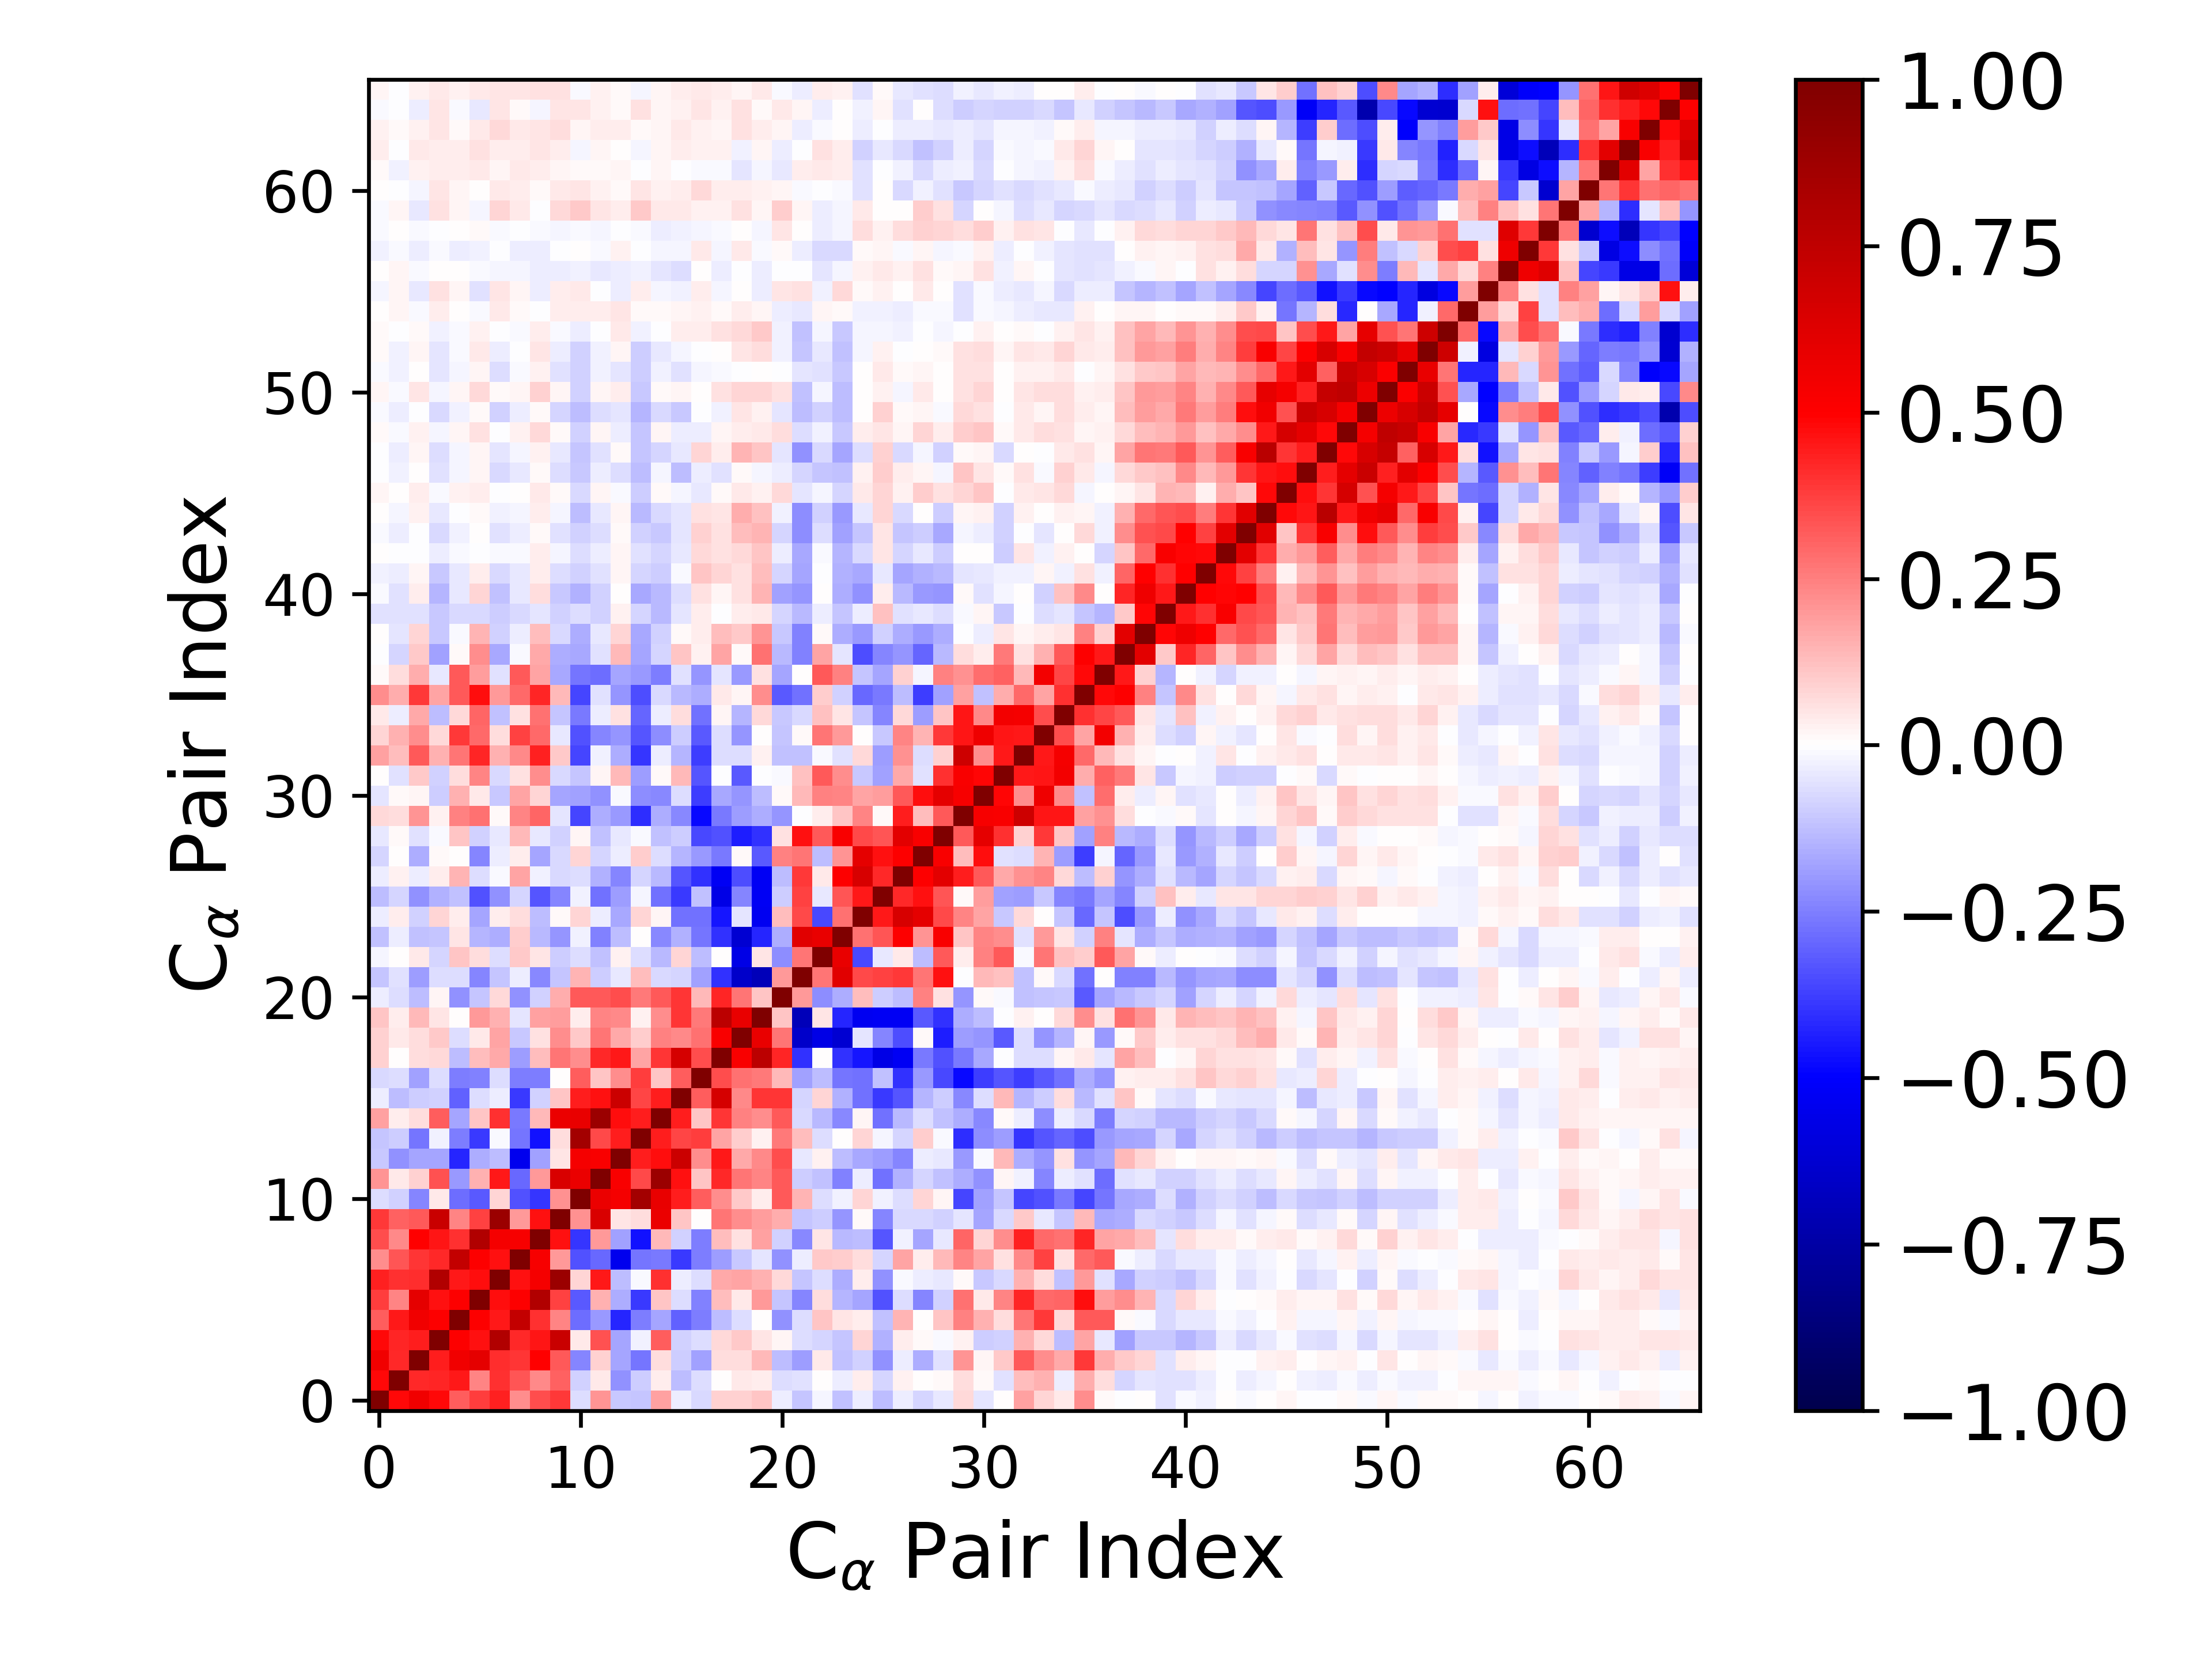

Source data for this figure (header and first rows):
1.000000000000000000e+00, 4.828903782011269019e-01, 5.486106780306851949e-01, 4.803328383480355290e-01, 3.169575004953822384e-01, 3.773830852314139506e-01, 4.310808308107554332e-01, 2.223335756827315435e-01, 3.466957916680369900e-01, 3.865353881141965764e-01, -6.309741896407781991e-02, 2.047425564077215709e-01, -1.064652214158992444e-01, -1.132619178747791971e-01, 1.804891233009080775e-01, -3.899784295164146486e-02, -7.324412059176282908e-02, 8.626218546633382389e-02, 9.186440989118389855e-02, 1.113891231595208475e-01, -3.486612036808744292e-02, -1.138848373019173410e-01, -1.946130079112815686e-02, -1.185044160933642760e-01
4.828903782011269019e-01, 1.000000000000000000e+00, 4.195736243824786937e-01, 4.241321530461887868e-01, 4.500494184327386571e-01, 2.420968224790699119e-01, 4.028040028396121519e-01, 3.295848056857323405e-01, 2.303608304892768854e-01, 3.102465575475919501e-01, -8.597090231549059380e-02, 4.009303493615240521e-02, -2.156676605288578852e-01, -9.778847383915899305e-02, 3.524599207226945807e-02, -1.320086301371046766e-01, -6.998777947482349993e-02, 6.433605589283379264e-03, 4.498036768151410930e-02, 3.547850193394418150e-02, -6.760545173058285506e-02, -6.056177385683172987e-02, 6.644062778948658455e-04, -3.726001080222771100e-02
5.486106780306851949e-01, 4.195736243824786937e-01, 1.000000000000000000e+00, 4.445726780468003958e-01, 5.485076658050637155e-01, 6.006676062313041076e-01, 4.114902384605645946e-01, 3.953655205958212515e-01, 4.936081384351672652e-01, 3.262171145816445961e-01, -2.390791630223517705e-01, 8.752653923459269292e-02, -1.759554895545052677e-01, -2.701402984119308237e-01, 6.852960608011392230e-02, -9.996859499212844280e-02, -1.864243981092127411e-01, 6.699454986087802211e-02, 6.570236966519210631e-02, 1.377200948808378900e-01, -1.260495533968223059e-01, -1.877846116775672702e-01, 4.241912128006138094e-02, -1.185240706600077243e-01
4.803328383480355290e-01, 4.241321530461887868e-01, 4.445726780468003958e-01, 1.000000000000000000e+00, 5.054311526848278557e-01, 4.654989243203209170e-01, 8.042970092441780183e-01, 4.188293031102641173e-01, 4.598922106340380123e-01, 7.093584988135605007e-01, 4.626928686724939010e-02, 3.402459537504198273e-01, -1.795207772175350935e-01, -2.487311038282068176e-02, 3.169866687507995051e-01, -9.259114233125742555e-02, -7.006762528783914978e-02, 7.032443617012361370e-02, 1.080620577782307884e-01, 5.233372677807986845e-02, 1.779495471604305643e-02, -6.578753508150872453e-02, -8.173795036572174821e-02, -1.161759592876014657e-01
3.169575004953822384e-01, 4.500494184327386571e-01, 5.485076658050637155e-01, 5.054311526848278557e-01, 1.000000000000000000e+00, 5.006771852608082884e-01, 4.514990552503578836e-01, 7.335669255099410702e-01, 4.004005223604639729e-01, 2.415424913084270597e-01, -2.871732280477610200e-01, -1.987014147234158479e-01, -4.266900911095440341e-01, -2.542323064192074655e-01, -1.773141667492387219e-01, -3.049069030326905239e-01, -2.522404421822891374e-01, -1.264987127531126687e-01, -6.328471225200420214e-02, 2.060257887826935901e-03, -2.113319212640015210e-01, -6.989769180445377927e-02, 1.121522659938950783e-01, 5.218446144557523092e-02
3.773830852314139506e-01, 2.420968224790699119e-01, 6.006676062313041076e-01, 4.654989243203209170e-01, 5.006771852608082884e-01, 1.000000000000000000e+00, 4.749909007224404900e-01, 5.022417190683362564e-01, 7.986706207766831600e-01, 3.737277091668005369e-01, -3.239589000448324652e-01, 1.526636733148562242e-01, -1.595160174707198897e-01, -3.884764457961268902e-01, 1.101168350546359032e-01, -6.940335447544751513e-02, -2.456467292844052852e-01, 1.263467652629780558e-01, 4.453003928370587172e-02, 1.969328477220466389e-01, -1.138054106340624649e-01, -2.386376764709214338e-01, 6.665554533562098594e-02, -1.443420141975553239e-01
4.310808308107554332e-01, 4.028040028396121519e-01, 4.114902384605645946e-01, 8.042970092441780183e-01, 4.514990552503578836e-01, 4.749909007224404900e-01, 1.000000000000000000e+00, 4.641798506157434612e-01, 5.379595095890734591e-01, 8.888370669830124582e-01, 8.329464005223731482e-02, 4.455912674654822769e-01, -1.313686549985167429e-01, -1.514712571171458050e-02, 4.060403584529440613e-01, -3.453136678694235240e-02, -6.548492877219172503e-02, 1.701182196541910496e-01, 1.756522868483211541e-01, 1.527390340934395851e-01, 7.165802530363418743e-02, -1.120189616714604014e-01, -6.590869467389612324e-02, -1.564487880444420387e-01
2.223335756827315435e-01, 3.295848056857323405e-01, 3.953655205958212515e-01, 4.188293031102641173e-01, 7.335669255099410702e-01, 5.022417190683362564e-01, 4.641798506157434612e-01, 1.000000000000000000e+00, 5.284701751546253545e-01, 1.954550002312246404e-01, -3.365279213895082111e-01, -2.965320862884627817e-01, -5.393342602302357847e-01, -2.703663361465738491e-01, -2.614319872215321028e-01, -3.878057178162018226e-01, -2.568083557978984022e-01, -1.906453334945517053e-01, -1.018943288775852052e-01, -5.154346338460190358e-02, -2.175278674972926096e-01, -3.731767809857692436e-02, 1.030899718863850512e-01, 9.751467075951500418e-02
3.466957916680369900e-01, 2.303608304892768854e-01, 4.936081384351672652e-01, 4.598922106340380123e-01, 4.004005223604639729e-01, 7.986706207766831600e-01, 5.379595095890734591e-01, 5.284701751546253545e-01, 1.000000000000000000e+00, 4.664474767493584362e-01, -3.938050871886014104e-01, 2.008539918101295840e-01, -1.818570230340498528e-01, -4.620235787562570473e-01, 1.335934810729331734e-01, -8.840227694747034015e-02, -2.536358975232162472e-01, 1.314675578914570597e-01, 6.168911397862052864e-02, 1.844818887885086856e-01, -8.973871312362680097e-02, -2.337382999727400656e-01, 4.924695480055511776e-02, -1.377871579826183412e-01
3.865353881141965764e-01, 3.102465575475919501e-01, 3.262171145816445961e-01, 7.093584988135605007e-01, 2.415424913084270597e-01, 3.737277091668005369e-01, 8.888370669830124582e-01, 1.954550002312246404e-01, 4.664474767493584362e-01, 1.000000000000000000e+00, 2.124223737922623367e-01, 6.449671464750423855e-01, 5.323261758242588126e-02, 6.627101753948472229e-02, 5.745106968455527818e-01, 1.109414942817116001e-01, 4.974931564852261463e-03, 2.666381592381469323e-01, 2.213016151958644706e-01, 1.894437065308247348e-01, 1.636449065290640770e-01, -1.140636827526768926e-01, -9.595622838472885052e-02, -2.075536183791503453e-01
-6.309741896407781991e-02, -8.597090231549059380e-02, -2.390791630223517705e-01, 4.626928686724939010e-02, -2.871732280477610200e-01, -3.239589000448324652e-01, 8.329464005223731482e-02, -3.365279213895082111e-01, -3.938050871886014104e-01, 2.124223737922623367e-01, 1.000000000000000000e+00, 5.750975536547319189e-01, 5.339627729664674360e-01, 8.592935984415058792e-01, 5.791443876614935649e-01, 4.379974582821750118e-01, 3.142340966511399381e-01, 2.220292365175485227e-01, 1.027570787125589857e-01, 3.247229501457467998e-02, 3.263481095469680793e-01, 1.463170761783203766e-01, -6.794987199808716349e-02, -2.851518932857702651e-02
2.047425564077215709e-01, 4.009303493615240521e-02, 8.752653923459269292e-02, 3.402459537504198273e-01, -1.987014147234158479e-01, 1.526636733148562242e-01, 4.455912674654822769e-01, -2.965320862884627817e-01, 2.008539918101295840e-01, 6.449671464750423855e-01, 5.750975536547319189e-01, 1.000000000000000000e+00, 5.169196666298878640e-01, 3.553878924560649466e-01, 8.829527057531914025e-01, 4.610461848396616991e-01, 1.128403525479034220e-01, 4.188951077723738758e-01, 2.672136541671065180e-01, 2.411805394002953795e-01, 3.269439721468935800e-01, -9.882051774436213798e-02, -1.213394275166314179e-01, -2.443937302777296761e-01
-1.064652214158992444e-01, -2.156676605288578852e-01, -1.759554895545052677e-01, -1.795207772175350935e-01, -4.266900911095440341e-01, -1.595160174707198897e-01, -1.313686549985167429e-01, -5.393342602302357847e-01, -1.818570230340498528e-01, 5.323261758242588126e-02, 5.339627729664674360e-01, 5.169196666298878640e-01, 1.000000000000000000e+00, 4.387577911950774068e-01, 4.729075854452365335e-01, 6.967566942155181131e-01, 2.241112873571787234e-01, 4.483549375691587291e-01, 1.690359537402991164e-01, 2.343628777689328313e-01, 3.439586595672736724e-01, -4.082195427371847207e-02, 2.597762836239908904e-02, -1.298805300929347928e-01
-1.132619178747791971e-01, -9.778847383915899305e-02, -2.701402984119308237e-01, -2.487311038282068176e-02, -2.542323064192074655e-01, -3.884764457961268902e-01, -1.514712571171458050e-02, -2.703663361465738491e-01, -4.620235787562570473e-01, 6.627101753948472229e-02, 8.592935984415058792e-01, 3.553878924560649466e-01, 4.387577911950774068e-01, 1.000000000000000000e+00, 4.440887811564811494e-01, 3.622674956537506041e-01, 3.783525481486237907e-01, 1.735366398563876755e-01, 9.667491954893975281e-02, 2.913170817666382167e-02, 2.621902577054543437e-01, 1.326659761406228655e-01, -6.660803292787227659e-02, 2.209154177960283728e-03
1.804891233009080775e-01, 3.524599207226945807e-02, 6.852960608011392230e-02, 3.169866687507995051e-01, -1.773141667492387219e-01, 1.101168350546359032e-01, 4.060403584529440613e-01, -2.614319872215321028e-01, 1.335934810729331734e-01, 5.745106968455527818e-01, 5.791443876614935649e-01, 8.829527057531914025e-01, 4.729075854452365335e-01, 4.440887811564811494e-01, 1.000000000000000000e+00, 4.392337935637972701e-01, 1.113347304293341444e-01, 3.963198894462101607e-01, 2.475544358705082659e-01, 2.192058880777925378e-01, 3.257860373281116773e-01, -7.068165608631984953e-02, -1.377877823237035615e-01, -2.324873272768838706e-01
-3.899784295164146486e-02, -1.320086301371046766e-01, -9.996859499212844280e-02, -9.259114233125742555e-02, -3.049069030326905239e-01, -6.940335447544751513e-02, -3.453136678694235240e-02, -3.878057178162018226e-01, -8.840227694747034015e-02, 1.109414942817116001e-01, 4.379974582821750118e-01, 4.610461848396616991e-01, 6.967566942155181131e-01, 3.622674956537506041e-01, 4.392337935637972701e-01, 1.000000000000000000e+00, 3.191325679945296034e-01, 6.637171124452027060e-01, 2.275331114471498828e-01, 3.966146181123597070e-01, 3.940594958460575947e-01, -8.470272704759720939e-02, 8.106699923905227867e-02, -1.499058080330425424e-01
-7.324412059176282908e-02, -6.998777947482349993e-02, -1.864243981092127411e-01, -7.006762528783914978e-02, -2.522404421822891374e-01, -2.456467292844052852e-01, -6.548492877219172503e-02, -2.568083557978984022e-01, -2.536358975232162472e-01, 4.974931564852261463e-03, 3.142340966511399381e-01, 1.128403525479034220e-01, 2.241112873571787234e-01, 3.783525481486237907e-01, 1.113347304293341444e-01, 3.191325679945296034e-01, 1.000000000000000000e+00, 3.504571189549545718e-01, 2.811923277862660719e-01, 2.594105047445586232e-01, 1.358463711219427272e-01, -1.866621089045851500e-01, -1.291879268824891458e-01, -2.680693770984954316e-01
8.626218546633382389e-02, 6.433605589283379264e-03, 6.699454986087802211e-02, 7.032443617012361370e-02, -1.264987127531126687e-01, 1.263467652629780558e-01, 1.701182196541910496e-01, -1.906453334945517053e-01, 1.314675578914570597e-01, 2.666381592381469323e-01, 2.220292365175485227e-01, 4.188951077723738758e-01, 4.483549375691587291e-01, 1.735366398563876755e-01, 3.963198894462101607e-01, 6.637171124452027060e-01, 3.504571189549545718e-01, 1.000000000000000000e+00, 5.230387025306122428e-01, 7.612703377602065835e-01, 4.285548170899095566e-01, -3.990439228884983258e-01, 1.234596342164682352e-03, -3.990579140041887185e-01
9.186440989118389855e-02, 4.498036768151410930e-02, 6.570236966519210631e-02, 1.080620577782307884e-01, -6.328471225200420214e-02, 4.453003928370587172e-02, 1.756522868483211541e-01, -1.018943288775852052e-01, 6.168911397862052864e-02, 2.213016151958644706e-01, 1.027570787125589857e-01, 2.672136541671065180e-01, 1.690359537402991164e-01, 9.667491954893975281e-02, 2.475544358705082659e-01, 2.275331114471498828e-01, 2.811923277862660719e-01, 5.230387025306122428e-01, 1.000000000000000000e+00, 5.819588377274185209e-01, 2.697671452363835098e-01, -6.449226203841043059e-01, -5.660235314647390492e-01, -6.227618659070337515e-01
1.113891231595208475e-01, 3.547850193394418150e-02, 1.377200948808378900e-01, 5.233372677807986845e-02, 2.060257887826935901e-03, 1.969328477220466389e-01, 1.527390340934395851e-01, -5.154346338460190358e-02, 1.844818887885086856e-01, 1.894437065308247348e-01, 3.247229501457467998e-02, 2.411805394002953795e-01, 2.343628777689328313e-01, 2.913170817666382167e-02, 2.192058880777925378e-01, 3.966146181123597070e-01, 2.594105047445586232e-01, 7.612703377602065835e-01, 5.819588377274185209e-01, 1.000000000000000000e+00, 1.139868661768667496e-01, -6.922478596984500410e-01, 5.448717528731069487e-02, -4.275111352723200975e-01
-3.486612036808744292e-02, -6.760545173058285506e-02, -1.260495533968223059e-01, 1.779495471604305643e-02, -2.113319212640015210e-01, -1.138054106340624649e-01, 7.165802530363418743e-02, -2.175278674972926096e-01, -8.973871312362680097e-02, 1.636449065290640770e-01, 3.263481095469680793e-01, 3.269439721468935800e-01, 3.439586595672736724e-01, 2.621902577054543437e-01, 3.257860373281116773e-01, 3.940594958460575947e-01, 1.358463711219427272e-01, 4.285548170899095566e-01, 2.697671452363835098e-01, 1.139868661768667496e-01, 1.000000000000000000e+00, 1.988850156964215576e-01, -2.213879546809250087e-01, -1.568666325496875513e-01
-1.138848373019173410e-01, -6.056177385683172987e-02, -1.877846116775672702e-01, -6.578753508150872453e-02, -6.989769180445377927e-02, -2.386376764709214338e-01, -1.120189616714604014e-01, -3.731767809857692436e-02, -2.337382999727400656e-01, -1.140636827526768926e-01, 1.463170761783203766e-01, -9.882051774436213798e-02, -4.082195427371847207e-02, 1.326659761406228655e-01, -7.068165608631984953e-02, -8.470272704759720939e-02, -1.866621089045851500e-01, -3.990439228884983258e-01, -6.449226203841043059e-01, -6.922478596984500410e-01, 1.988850156964215576e-01, 1.000000000000000000e+00, 2.658241915293488300e-01, 6.119295881906461343e-01
-1.946130079112815686e-02, 6.644062778948658455e-04, 4.241912128006138094e-02, -8.173795036572174821e-02, 1.121522659938950783e-01, 6.665554533562098594e-02, -6.590869467389612324e-02, 1.030899718863850512e-01, 4.924695480055511776e-02, -9.595622838472885052e-02, -6.794987199808716349e-02, -1.213394275166314179e-01, 2.597762836239908904e-02, -6.660803292787227659e-02, -1.377877823237035615e-01, 8.106699923905227867e-02, -1.291879268824891458e-01, 1.234596342164682352e-03, -5.660235314647390492e-01, 5.448717528731069487e-02, -2.213879546809250087e-01, 2.658241915293488300e-01, 1.000000000000000000e+00, 5.823979558673927359e-01
-1.185044160933642760e-01, -3.726001080222771100e-02, -1.185240706600077243e-01, -1.161759592876014657e-01, 5.218446144557523092e-02, -1.443420141975553239e-01, -1.564487880444420387e-01, 9.751467075951500418e-02, -1.377871579826183412e-01, -2.075536183791503453e-01, -2.851518932857702651e-02, -2.443937302777296761e-01, -1.298805300929347928e-01, 2.209154177960283728e-03, -2.324873272768838706e-01, -1.499058080330425424e-01, -2.680693770984954316e-01, -3.990579140041887185e-01, -6.227618659070337515e-01, -4.275111352723200975e-01, -1.568666325496875513e-01, 6.119295881906461343e-01, 5.823979558673927359e-01, 1.000000000000000000e+00
-3.524701867865841914e-02, 3.391332799237085222e-02, -8.627951175452140686e-02, 8.001548112014529590e-02, 3.755064560618071035e-02, -1.744983153168355172e-01, 3.402444874873221392e-02, 6.387139326744903367e-02, -1.285242834957968927e-01, 8.572485403710495069e-03, 7.958815995068745097e-02, -3.204726593241151444e-02, -1.664372339116488575e-01, 8.542797444256187978e-02, 1.572804722857139639e-02, -2.784711271255776444e-01, -2.734566426990929777e-01, -4.537263501670666388e-01, -4.997752065206354649e-02, -5.356217539668035599e-01, 1.253692328498034192e-01, 3.588780472219189055e-01, -3.564266879941216382e-01, 2.783343451179448591e-01
-1.260319869963285599e-01, -8.291769421540276519e-02, -2.118139716205675871e-01, -1.524812332149630412e-01, -1.207964703615217600e-01, -3.432497977096233832e-01, -2.146385847429251315e-01, -8.163200301539430548e-02, -3.286118573226217698e-01, -2.405692127887408271e-01, -2.765448290372491194e-02, -2.742661428845835636e-01, -1.944292495445360813e-01, -1.907267064195191514e-02, -2.751299817783393609e-01, -3.840909447450475134e-01, -1.191853523985386409e-01, -5.702756066061912543e-01, -2.389763994520420765e-01, -5.290862854961304595e-01, -9.927431767925606887e-02, 3.683655698562725567e-01, -4.212203624242873146e-02, 3.299177439263027423e-01
-3.645646678002228969e-02, 2.970435548406803739e-02, -3.848942679933575056e-02, 3.214626690573520185e-02, 1.467724063647886656e-01, -6.386825362777651116e-02, -8.189303171015367006e-03, 1.750364492986454246e-01, -3.056346904744677503e-02, -7.447004108082862228e-02, -7.018071869626830994e-02, -1.534749584946975831e-01, -2.351892208417019625e-01, -7.933567346388113728e-02, -1.358063521762734316e-01, -3.281424350911041898e-01, -4.029313684041127552e-01, -5.304382825275503199e-01, -3.502415901025375256e-01, -5.282959323924779627e-01, -1.288465730253827157e-01, 3.873952141746783706e-01, 3.932992640049479127e-02, 5.066937324855153024e-01
-8.062338411948288819e-02, 6.352889813167682947e-03, -1.576391736975889801e-01, 9.437562664375205926e-03, 4.554884370177199153e-03, -2.400362805386245801e-01, -3.357801945666837040e-02, 3.673865014400602008e-02, -1.750591753533416173e-01, -7.707465674145196066e-02, 8.466395641083548917e-02, -8.064557653891538114e-02, -3.651897535488572710e-02, 1.007891663066004390e-01, -6.295935607954546154e-02, -1.480399012847103957e-01, -2.000913661323220072e-01, -2.619323499402207434e-01, 1.039763400597924943e-02, -3.280169761225223968e-01, 2.483135937879434874e-01, 2.680373159597821409e-01, -1.322799306557267685e-01, 2.068248132095559522e-01
-4.240587733517633962e-02, 1.162627613837209639e-02, -5.757340416457167737e-02, -8.899966229163740541e-03, 1.170478394553291640e-01, -8.851452529980415040e-02, -3.947398254303114556e-02, 1.362136494042230361e-01, -4.335873892059474710e-02, -8.699752615089788310e-02, 1.908222364150113232e-02, -1.202066967260315561e-01, -4.249563509706846820e-02, -1.534687532169447081e-02, -1.242843093797812437e-01, -9.552514105693664381e-02, -3.578741296545456807e-01, -3.386639754720429107e-01, -4.429787325648588681e-01, -4.016536460429185884e-01, 6.078577484129928099e-02, 4.675544207713751566e-01, 3.226985244637272099e-01, 5.211855473836778385e-01
7.635973430218660762e-02, 6.653737758165761962e-02, 2.046001569102348094e-01, 3.088533927251351646e-02, 2.430894800679177237e-01, 2.807841282936573979e-01, 1.076105909071458679e-02, 2.385214535249047807e-01, 2.979591775965113043e-01, -5.196217987284736106e-02, -3.644609926225928498e-01, -1.600886320640426963e-01, -2.020364498946688181e-01, -4.131479899412880963e-01, -1.587029139383882848e-01, -2.282521467882725474e-01, -4.797208534415910441e-01, -2.646232776726714087e-01, -1.882649284901619091e-01, -1.571332422579228005e-01, -2.093625703810005345e-01, -4.044489888154365227e-03, 3.418545662669643381e-02, 1.136934423038491043e-01
-4.862104039539368039e-02, 1.393895048687265360e-02, 1.619809669610245209e-02, -9.704219074796228972e-02, 1.544280431899606454e-01, 3.917296440995757245e-02, -1.081129456913677428e-01, 1.796083007657398312e-01, 7.999947072464788644e-02, -1.738815818009991354e-01, -1.854425009816251246e-01, -2.135271928012441034e-01, -8.751877066957881868e-03, -2.258576664001812340e-01, -2.274807171862996968e-01, -6.774819857417604951e-02, -3.762492531411503749e-01, -1.714787468739802645e-01, -2.095269423632905581e-01, -1.307552899372125266e-01, 1.558418281801682986e-02, 1.393175894738634402e-01, 2.439570852041539617e-01, 2.402910352194378985e-01
3.780507539449316605e-03, -5.895723181911078498e-02, 1.054656411079902267e-01, -9.218628690952983262e-02, 6.616372621611073257e-02, 2.385488557993533376e-01, -7.741159087222516944e-02, 6.010940996932438024e-02, 2.254496337433796183e-01, -7.040379618440992249e-02, -1.125518782616141827e-01, 1.719800319253794035e-02, 1.352984586755269225e-01, -1.947447169063689920e-01, 1.184591418234842881e-02, 1.372412144909671838e-01, -3.306978115475486257e-01, -1.984619812845458443e-03, -3.276114475869528198e-01, -4.353348972086257783e-03, -1.239697809479258991e-02, 1.184501464674902887e-01, 3.277384108155277365e-01, 2.211496969686392589e-01
1.872814579043167726e-01, 1.320300463193880280e-01, 3.221499801843770161e-01, 1.512171057703092514e-01, 2.726411830269105385e-01, 4.234560897373481070e-01, 1.506990424424534958e-01, 2.339231310427870858e-01, 4.345922298075989287e-01, 1.079353541606722922e-01, -3.616416145074562438e-01, -2.965373121909642765e-02, -1.572444946066640370e-01, -3.981360214612442716e-01, -3.623743054874722230e-02, -1.429943080567502023e-01, -3.765631436419110689e-01, -6.274577141946614811e-02, -7.002443166838988320e-02, 2.490128829571841562e-02, -1.205795507628393548e-01, -1.239800725258874692e-01, -8.604823605706147724e-03, -5.956081377019659118e-02
8.378373865941286802e-02, 1.550596592892064807e-01, 2.214123111843403491e-01, 7.324433352058541680e-02, 3.869187962742935416e-01, 2.897851387864562867e-01, 6.760745203970194850e-02, 3.671973986111131127e-01, 2.938642338459819814e-01, -4.375481620147831513e-02, -3.430975592091778381e-01, -2.410034115716269409e-01, -2.073768583372857799e-01, -3.309090519626195492e-01, -2.224230267846450948e-01, -9.873957049129998553e-02, -3.273700607377231786e-01, -6.400819309427513426e-02, -2.042151305440820519e-01, 6.030438772094757864e-03, -1.165175117899625301e-01, 1.166529083781398142e-02, 2.729623259265359092e-01, 1.985694539934603209e-01
4.080243956694026147e-02, -3.571447272677805151e-02, 1.664265352271477039e-01, -1.319557494722859992e-01, 7.630351410915955923e-02, 3.037667915971434818e-01, -1.204725576415736493e-01, 5.559916696428963273e-02, 2.787980046588460770e-01, -1.127130658182891598e-01, -2.635062513814390162e-01, -3.833300486319955042e-02, 5.897932790059794150e-02, -3.042153623514608496e-01, -3.684535366350871061e-02, 6.709880591761942237e-02, -2.790492471754229542e-01, 1.605771013981747292e-02, -1.463485748485348625e-01, 7.750941676378501899e-02, -1.089401370902751687e-01, -7.180114269047230269e-02, 1.227089062278536313e-01, 4.698882557645664426e-02
2.221594276384618594e-01, 1.588001694725598989e-01, 3.883975770002544570e-01, 1.766198785398946092e-01, 3.250920444041742741e-01, 4.710630958428645432e-01, 2.011290421640878345e-01, 2.916735945758390236e-01, 4.230038806343476288e-01, 1.399598023184735474e-01, -3.607739494496511878e-01, -5.782521071308017319e-02, -2.076939908744419860e-01, -3.443471725438006503e-01, -7.242139440091110991e-02, -1.383492384930118946e-01, -1.637358132591586746e-01, 4.132034298413586604e-02, 2.078579053299305437e-02, 2.211512235582235864e-01, -3.217807982828559954e-01, -2.741873214049229679e-01, 9.677569185717355138e-02, -8.628535861812158814e-02
1.400264854073827482e-02, 6.738393263817982204e-02, 1.567558547590463813e-01, -4.664464328353300909e-02, 3.221441239584567073e-01, 1.905614172790826844e-01, -6.203450551887484954e-02, 3.222335026545348757e-01, 1.761899873821193563e-01, -1.685663326549040331e-01, -2.680114937196114711e-01, -2.846747162621137694e-01, -1.729988163057688544e-01, -2.030053607118326442e-01, -2.530962545641183281e-01, -5.506745426400665167e-02, -2.101584118575113014e-01, -4.790254103758218029e-02, -1.994101940483982149e-01, 5.733405369464564250e-02, -1.757535867170520738e-01, 4.942034108824999022e-03, 3.213157489396613609e-01, 2.479012941151346738e-01
-5.615935328677368159e-03, -8.036679946103525429e-02, 1.093264732808939127e-01, -1.867068968573873944e-01, 1.348542362040378723e-02, 2.245890203641836003e-01, -1.703528498339980102e-01, -1.448030911655421617e-02, 1.717219810835117488e-01, -1.565626251192018814e-01, -1.692398873088993005e-01, -5.738683164710690204e-02, 1.385465742651512400e-01, -1.772131879253237008e-01, -8.546294070577326041e-02, 1.165226827066712378e-01, 2.965543734543977725e-02, 1.780447021326881374e-01, 1.174417591841974903e-02, 2.811152638221784406e-01, -1.377427655697678333e-01, -2.444716118417339934e-01, 1.762065560095873451e-01, -5.465959223951560170e-02
6.312578321230745242e-03, -4.820322715329596747e-02, 8.475873700139499589e-02, -1.035893642630837802e-01, -1.440076342191970796e-02, 1.437514688302977961e-01, -8.909047860024466026e-02, -3.890317595745548113e-02, 1.287662472504826627e-01, -7.569860082132172374e-02, -1.567782338192415525e-01, -4.481290993423808766e-02, 7.865245381948567094e-02, -1.692438099242082050e-01, -8.916611014418418524e-02, 1.438892890054830308e-02, 3.845523327103656658e-02, 1.297049956376489788e-01, 1.059260564246522485e-01, 2.095613627168081416e-01, -1.048567465359846740e-01, -2.469546783769498155e-01, 7.886330086940028516e-03, -1.575207356068772657e-01
-5.702555453169030203e-02, -5.580792194043434490e-02, -5.544807925515941177e-02, -1.050229439351092198e-01, -7.678084379872937570e-02, -7.601937269393875540e-02, -9.758453278930717678e-02, -7.725241168489278831e-02, -4.779188818118193516e-02, -8.628615833780264865e-02, -6.800781916879738986e-02, -8.628285676690529427e-02, 2.581970591482163693e-02, -8.101112712202876431e-02, -1.333830245703571671e-01, -5.410742147497187016e-02, 3.750287205278671904e-02, -2.752771309324237442e-03, 3.657103896477940930e-02, 4.601142198341064138e-02, -8.317001330681847437e-02, -1.346761775600322231e-01, -3.180711419610903617e-02, -1.097884702202232554e-01
-7.821488033887052591e-03, -5.469510859597136870e-02, 3.885398078726077370e-02, -1.419460652638633857e-01, -4.146592277051314168e-02, 7.985666763472391849e-02, -1.191006800316879721e-01, -3.924173937025950826e-02, 6.270784988725594533e-02, -1.046427616477968447e-01, -1.557539132090513534e-01, -8.667903471346330435e-02, 4.758868725336171633e-03, -1.707887646142967619e-01, -1.346012035316401512e-01, -6.253489348358731714e-02, 5.871220257849948249e-02, 1.577910518417174196e-02, 5.976553777561423308e-02, 1.458706984132722706e-01, -1.860494223909675005e-01, -2.096437191687041401e-01, 3.458889605681188511e-03, -1.635579143599590890e-01
-2.460904797072743788e-02, -3.842362664958769158e-02, 1.901198369107020072e-02, -1.033739498775170795e-01, -4.490182283040013156e-02, 3.655318954947974625e-02, -7.811564266467285744e-02, -4.604243661907360397e-02, 3.483696823970619527e-02, -6.747864602732946138e-02, -9.273963818307608131e-02, -6.015928391273068360e-02, 2.211842442129923619e-02, -8.544857231189090241e-02, -9.607045900680930006e-02, -1.275454974224617989e-02, 1.143165833984596536e-01, 8.051696962616620989e-02, 5.766445301679465341e-02, 1.321948449835565198e-01, -8.052035423800266156e-02, -1.796523956331419203e-01, -1.436423538355038974e-03, -1.539050033827576991e-01
2.440563381961643932e-03, -4.458995823696162162e-04, -2.142561668325129471e-03, -3.740295527041565676e-02, -1.170633948858421092e-02, -1.224749446224822954e-03, -8.316552411059319888e-03, -1.170799160532339997e-02, 3.681113051552141469e-02, -1.760969896190575645e-02, -6.454974877102952202e-02, -3.770000772697579966e-02, 2.225528693794746882e-02, -6.227646470168651804e-02, -8.264335410444875740e-02, -3.967172325327830013e-02, 7.117028326437632724e-02, 5.711762787028936555e-02, 7.526475736039245357e-02, 1.143088024857269458e-01, -3.160013093233804415e-02, -1.644003409067273103e-01, -1.388185411286580774e-02, -1.478010036808666827e-01
-1.510364500571421964e-02, -3.547275613053723492e-02, -2.267946101516993881e-03, -7.600455590585060428e-02, -3.005635484641880351e-02, 6.931055026869690702e-03, -5.971043951450560883e-02, -3.169432088572349260e-02, 1.185455645053699533e-02, -5.885767994479775000e-02, -8.594151456769467956e-02, -6.546515511531122988e-02, 1.440862982018376384e-02, -9.035224048224467508e-02, -1.022297640707472005e-01, -5.301001432947213127e-02, 8.862014981491125876e-02, 5.589050632869756174e-02, 1.251730451250666343e-01, 1.413150245887024870e-01, -8.486372571538411402e-02, -2.238975626977726119e-01, -7.021121005155819828e-02, -1.800562564287680745e-01
6.943650858394788405e-03, -1.682361001475910639e-02, 2.682222581680137816e-02, -4.116325341738222982e-02, -4.583291750906754933e-03, 1.183747499787963890e-02, -2.657316798809852137e-02, -2.243616173936735167e-02, 3.252833977414600758e-02, -1.750879719809348908e-02, -1.269303468991105910e-01, -4.508933479507692965e-02, 1.731921715250742816e-02, -1.344688285056493959e-01, -7.454063275669808863e-02, -4.869246056037349057e-02, 5.728770764019919942e-02, 5.322683447578015897e-02, 1.605701969338145796e-01, 1.232192453716158126e-01, -2.641048307922281776e-02, -2.240581141693812617e-01, -9.069904788838489829e-02, -1.959633266950587815e-01
1.943507160694411817e-02, 3.862743441607098814e-05, 3.592470504384923796e-02, -1.038833252694579441e-02, 2.375622655098335104e-02, 3.364540600049116537e-02, -3.188797523724300198e-03, 3.948850902263286063e-03, 4.478563482818286728e-02, 1.103535750128126040e-02, -7.404221909837176152e-02, 1.929447793425977109e-02, -1.386418014277763372e-02, -9.478495488027377514e-02, 1.534457567334006865e-02, -1.791802485064388634e-02, -4.384757572042180529e-02, 9.541433713273999098e-03, 4.087321316010746747e-02, 2.958501869769025738e-02, 7.511568762622639062e-02, -5.214887590812340712e-02, -1.676383978728876456e-02, -8.443745212168067560e-02
-2.782761940532150341e-03, -2.753928550019662386e-02, 1.306124035808445272e-03, -5.618153560325819112e-02, -1.858965759490812872e-02, 2.134117412189690324e-02, -7.788063798909930502e-02, -4.081879487134160850e-02, 1.065062654968396832e-02, -6.447218238798504975e-02, -1.076919638794089917e-01, -3.205469696650966455e-02, -6.468235098960142815e-02, -1.300135167635894096e-01, -2.283611567607519641e-02, -1.305891391709696203e-01, -3.782596129952087161e-02, -5.683757146472641353e-02, 1.432452611222280285e-02, -1.847479481255722908e-02, -3.251554281709388705e-02, -7.997631144031581985e-02, -1.101117711967290330e-01, -1.245415476417702921e-01
-1.576889413307455039e-03, -3.418744284516662263e-02, 2.102360363286504691e-02, -6.960789587502577702e-02, -1.722856010220439466e-02, 1.607508430240099304e-02, -5.272837569660211721e-02, -2.165270347957995792e-02, 2.940674083511761461e-02, -4.432051942787770815e-02, -1.126922069656582370e-01, -5.719082991777961478e-02, 1.373823574159889656e-02, -1.143793318500516687e-01, -8.556851613832040793e-02, -3.930685031272083269e-02, 8.584029631429662688e-02, 3.743067938926639138e-02, 1.423909352961938712e-01, 1.152206062775552875e-01, -5.044541090228263358e-02, -2.186168844152909518e-01, -7.224858815483635455e-02, -1.738317096452594301e-01
1.393289064646047008e-02, -1.189259780827100176e-02, 3.089888487884537294e-02, -1.943013156437123357e-02, 2.267051470396451787e-02, 5.475982902612815117e-02, -5.405073268123996785e-03, 2.454300900618923073e-02, 7.241366268091234404e-02, 9.349898832930166395e-03, -9.314823409711810165e-02, 1.702843881344879434e-02, -3.155860617630926873e-02, -1.144112246082223255e-01, 1.607273246046330567e-02, -3.810195135331043148e-02, -3.480181902287281248e-02, 1.997254163138780653e-02, 3.215809720929756893e-02, 3.908260862643102990e-02, 6.616940016220940191e-02, -6.591168540767870787e-02, -2.898863863699640761e-02, -1.076507132787574983e-01
-1.185275050365918077e-02, -3.563653180112133501e-02, -1.370819433222801934e-03, -7.509610628790866493e-02, -3.043650281400863203e-02, 1.541935358047556888e-02, -8.608926539617590967e-02, -3.363912862630225736e-02, 1.323640762085365359e-02, -8.437012237407760795e-02, -1.308228944396204463e-01, -6.709444175693067558e-02, -5.308494459829279921e-02, -1.413796641353609884e-01, -7.615232761801948858e-02, -1.038838243984089860e-01, -2.996134306933302249e-03, -2.990878194933470346e-02, 5.124617244502399638e-02, 2.681593975558126119e-02, -4.769436136484827421e-02, -1.276808146090519236e-01, -9.363780478922702211e-02, -1.293105417838646409e-01
1.984363773860270755e-02, -1.234518562188319409e-02, 4.908445905180811725e-02, -1.834052559030388552e-02, 1.608222236403529515e-02, 7.442801794929850001e-02, 9.433228363147904208e-03, 1.803661519029222879e-02, 9.230270395982591303e-02, 2.327920133160590876e-02, -9.294131492288211505e-02, 2.213574007902865959e-02, 3.736095713203183011e-02, -1.092949391351070998e-01, 1.143350876225694528e-02, 2.187600647901694756e-02, 7.067238419418667324e-03, 5.826623862154876182e-02, 7.903849274336634256e-02, 8.131634004056645382e-02, 5.685346396787640394e-02, -1.175746617056078469e-01, -2.199281441528668987e-02, -1.287165145321473858e-01
-1.204256565451458302e-02, -2.698284499122280758e-02, 1.711369358504934851e-03, -4.711329441822656450e-02, -1.956855711288891034e-02, 2.070263563916695942e-02, -6.712653846824168102e-02, -1.230644562151405122e-02, 2.679002480433556946e-02, -5.632088711462575337e-02, -9.166621963020517294e-02, -3.088346519678478175e-02, -5.333566126163930693e-02, -9.801562147358018617e-02, -2.927233193178934920e-02, -6.108625221363531838e-02, -1.570064465626629102e-02, -1.470091296693466776e-02, -2.539453388599388021e-03, 7.655223063085730278e-03, -6.444588110938457431e-03, -5.437264200040063666e-02, -6.242800404102225031e-02, -1.033263638940252610e-01
7.856848286500017764e-03, -2.630648552630332135e-02, 1.923452596522792768e-02, -5.176488984434058499e-02, -8.684582134632063896e-03, 3.938588648752960886e-02, -3.655048843477281401e-02, -3.223386578702965716e-03, 5.016303564599691039e-02, -3.370401161932336243e-02, -9.348072985591854289e-02, -2.807701966330189772e-02, 2.111506356762015216e-02, -9.971312567141604744e-02, -3.922395607607758600e-02, -1.947442691009380888e-02, -2.325118703247882820e-03, 6.608368221858839341e-03, 5.102638876929976863e-02, 6.290445184600787498e-02, -2.554721894549728811e-02, -1.132760835568838997e-01, -4.349707243369049792e-02, -1.224189756416568936e-01
1.483887821906261333e-02, -4.092461774842960989e-03, 1.545722285372574424e-02, -2.890861778456496611e-02, -1.548457599394333951e-02, 2.388492632432666005e-02, -6.323927284824536373e-03, -8.065454248710112947e-03, 3.177309016623901250e-02, -8.804421074442136258e-03, -3.145730504755291784e-02, -1.720432675709889555e-03, 4.227007244619813975e-02, -2.793293538924187386e-02, -6.655072611228891877e-03, 3.437524264331738577e-02, 3.728050944135003625e-02, 5.881460054592220488e-02, 7.553625358104584797e-02, 1.043933358898479213e-01, -2.536442577216392949e-02, -1.219482633612763295e-01, -1.736209082572660184e-02, -1.018915444924162750e-01
7.696820399666802958e-04, 1.785028284023900541e-02, -9.734254103235877656e-03, 3.227366095584445482e-02, 2.998986657335516240e-03, -1.366305342605008549e-02, 4.144760531208062371e-02, 1.080153062376370925e-02, -2.221811276546757467e-03, 3.869636345953202106e-02, 3.357255143033230360e-02, 3.515967073210986282e-02, 5.097684627786928935e-02, 1.476057978000456378e-02, 1.093968110808404837e-02, 1.836672793814369750e-02, 2.717784510416611232e-02, 1.142309688822331845e-02, 3.137229278471471289e-02, 2.253044480942704986e-02, -3.756940793770000009e-02, -4.176809390087352081e-02, 1.935784226633846875e-02, 1.001983892083464257e-02
-1.591440254090950232e-02, 2.165379768297874888e-02, -4.028664160294807145e-02, 5.502755268663542948e-02, 1.948127552216577518e-02, -5.536780724514624857e-02, 5.074743254926657177e-02, 1.935005101949881581e-02, -3.872195332325650136e-02, 3.463166899416506711e-02, 4.078417178613630983e-02, -4.379244098678376253e-03, -3.703511214433498344e-02, 3.733556302319825104e-02, -1.644242424298474406e-02, -3.022105940560735129e-02, 3.654487635193736511e-02, -2.270621674325091696e-02, 1.034195446622615967e-03, -3.680951489882898497e-02, 4.784350385688325435e-02, 5.923751851583471117e-02, -2.929833814037725165e-02, 7.221358045570805406e-02
6.136536315519891191e-03, 1.817807955862089930e-02, -1.244339397426844768e-02, 1.313889134264373433e-03, 2.255769431693426582e-04, -1.372437648552897460e-02, -1.930392132975293842e-02, -1.928666466433849938e-02, -3.422256532634296994e-02, -3.190035073320853648e-02, -2.537080682656867731e-02, -4.169467321763159484e-02, -3.317818866852731419e-02, -2.666933583643379263e-02, -4.893206700662246222e-02, -6.378936895342610103e-02, 5.314454798386923987e-03, -3.453668089461273821e-02, -1.265581732457788863e-03, -3.577529345200075594e-02, -2.879313383283258637e-04, -6.280611646754862519e-03, -4.808842670863513330e-02, -2.204780447601374302e-02
-2.539092191582807342e-02, -1.095501469564192677e-02, -3.551549256061016513e-02, -9.801966513612429127e-03, -3.522862741131017189e-02, -2.507476774087309332e-02, -6.033426968308512953e-03, -3.411090621512163218e-02, -3.344558180941924197e-02, -5.610963306753303376e-03, 1.089457954962483278e-03, -7.940501695958281439e-03, 2.652254476643094161e-02, -3.548449389210292428e-03, -1.732258259977603743e-02, -1.654256616293958704e-02, 4.566261972134383340e-02, -1.762313568614741824e-02, 4.573603766630839063e-02, -9.023928610524355534e-03, 1.528486918848744047e-02, -3.486165966243984921e-02, -7.131891421493581629e-02, -7.252810367393659752e-02
-1.106353318553159049e-02, 3.896184109537898736e-03, -1.232250542211479546e-02, -7.487287343449099478e-03, 7.411447979895763316e-04, 1.445275232648090755e-02, -1.138740257649560779e-02, -1.364467231808600160e-03, -8.560196780668175021e-03, -1.998126062870477990e-02, -1.292988438352421499e-02, -2.333596001203134054e-02, -2.461949781244501985e-03, -9.520732659692172917e-03, -3.250862328869528334e-02, -2.465350176727974796e-02, -1.968044732862611265e-02, -1.193616740531464396e-02, 4.313001491983495944e-03, -1.875782703964240516e-02, 4.856291131108854409e-02, 2.597911590123567691e-03, -3.677256945150929324e-02, -2.317194582093392435e-02
-8.260923506909297401e-03, 2.265615178708338395e-02, -4.252463125614960177e-02, 6.149191094611153319e-02, 1.615921316960506129e-02, -1.889332469003005693e-02, 8.580677237045077066e-02, 4.105345786145267462e-02, -3.754457499742366085e-03, 7.299176186494434060e-02, 1.058275889417308185e-01, 5.430808141511054427e-02, 3.575651747812721992e-02, 1.076357637227939312e-01, 4.389580547936304533e-02, 4.641787424917561550e-02, 2.995403686112825190e-02, 3.014658886812997263e-02, 5.719985964432748593e-02, 2.265505321722615512e-02, 9.785653895978946304e-02, 2.138986232059450140e-02, -3.152867415191292627e-02, -1.567078077229838370e-02
2.806164721222466612e-03, -4.181764186936423079e-03, -1.716295909537225370e-02, 4.758544056435949632e-02, 1.669774736055236811e-02, 2.676132070356033836e-03, 4.609108976064114904e-02, 3.284769061944062263e-02, 1.000267969308777857e-02, 4.428981864255447654e-02, 4.980435085396921896e-02, 2.810283221366955200e-02, 1.095589633057681561e-02, 4.898654361634910415e-02, 2.687163596350687286e-02, 3.544080887993729390e-02, 7.570203874409031641e-02, 3.636714313101251789e-02, 3.692796027575355466e-02, 2.803211607141968889e-02, 1.998411906711418037e-02, -7.965764209719129393e-03, -3.710042515186624031e-03, -8.543730133271835656e-03
... 5 more rows
